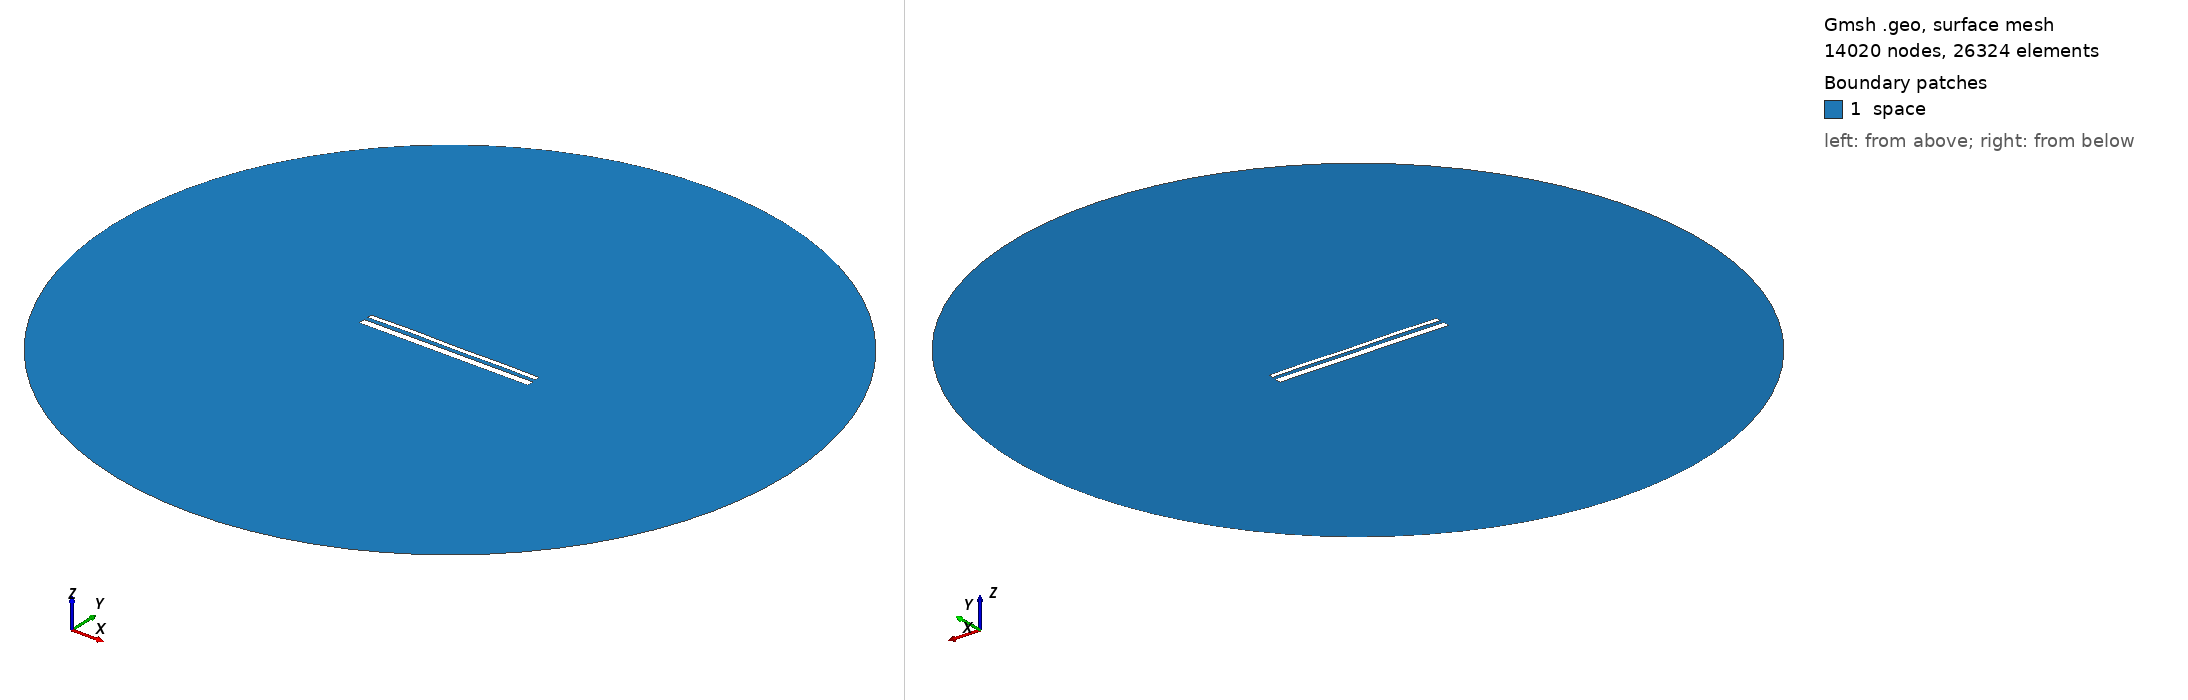

Gmsh geometry script, surface-meshed: 14020 nodes, 26324 surface elements. Boundary patches (legend numbers): 1 space. Left view from above one corner, right view from below the opposite corner. Legend entries are the model's physical surfaces. The drawing asked Gmsh for element sizes between 1% and 20% of the model's largest extent; the script's own settings can give other sizes.

=== 14095.geo (drawn) ===
//---------------------------------------
// Geometry kernel
//---------------------------------------

SetFactory("OpenCASCADE");



//---------------------------------------
// Parameters of the geometry
//---------------------------------------

// Overetch of the upper plate
overetch = 0.5;

// Distance between the plates
distance = 2.0;

// Discretization over the x axis (for the deformation)
nx = 50; 

// Length of the plate
L = 100 - overetch; 

// Number of modes
n = 4; 

// 1st mode coefficient
coeff(1) = 0.0;
beta(1) = 0.596864 * 3.1415926535 / L;

// 2nd mode coefficient
coeff(2) = 0.07499999999999998;
beta(2) = 1.49418 * 3.1415926535 / L;

// 3rd mode coefficient
coeff(3) = 0.07499999999999998;
beta(3) = 2.50025 * 3.1415926535 / L;

// 4th mode coefficient
coeff(4) = 0.15;
beta(4) = 3.49999 * 3.1415926535 / L;



//---------------------------------------
// Upper plate (deformed rectangle)
//---------------------------------------

// Coordiantes of the upper plate
xmin = -50;
xmax = 50 - overetch;

// Height of the upper plate
yheight = 4 - 2 * overetch;

// Indexes of the points
UpperID[] = {};
LowerID[] = {};
LeftID[] = {};
RightID[] = {};

// Point index
p = 1;

// Horizontal edges
For i In {1:nx}
    x = xmin + (i-1)*(xmax - xmin)/(nx-1);

    y_bottom = distance / 2 + overetch;
    For j In {1:n}
        C = (Cosh(beta(j)*L) + Cos(beta(j)*L)) / (Sinh(beta(j)*L) + Sin(beta(j)*L));
        y_bottom  = y_bottom + coeff(j) * (Cosh(beta(j)*(x+50)) - Cos(beta(j)*(x+50)) - C * (Sinh(beta(j)*(x+50)) - Sin(beta(j)*(x+50))));
    EndFor

    y_top = y_bottom + yheight;

    Point(p) = {x, y_top, 0, 1.0};
    UpperID[i] = p;
    p = p + 1;

    Point(p) = {x, y_bottom, 0, 1.0};
    LowerID[i] = p;
    p = p + 1;
EndFor

// Create point lists
UpperPts[] = {}; LowerPts[] = {};
For i In {1:nx}
  UpperPts[] += {UpperID[i]};
  LowerPts[] += {LowerID[i]};
EndFor

// Build splines
Spline(1) = {UpperPts[]};
Spline(2) = {LowerPts[]};
Line(3) = {LowerPts[nx-1], UpperPts[nx-1]};
Line(4) = {LowerPts[0], UpperPts[0]};

// Build the plane surface
Curve Loop(1) = {2, 3, -1, -4};
Plane Surface(1) = {1};



//---------------------------------------
// Lower plate (rectangle)
//---------------------------------------

// Vertices
Point(1001) = {-50, -1, 0, 1.0};
Point(1002) = { 50, -1, 0, 1.0};
Point(1003) = { 50,  -5, 0, 1.0};
Point(1004) = {-50,  -5, 0, 1.0};

// Edges
Line(5) = {1001, 1002};
Line(6) = {1002, 1003};
Line(7) = {1003, 1004};
Line(8) = {1004, 1001};

// Plane surface
Line Loop(2) = {5, 6, 7, 8};
Plane Surface(2) = {2}; 



//---------------------------------------
// Outer (fictious) boundary
//---------------------------------------

// Points
Point(1005) = {0, 0, 0};       // Center
Point(1006) = {200, 0, 0};     // Start point
Point(1007) = {0, 200, 0};     // 90 degrees
Point(1008) = {-200, 0, 0};    // 180 degrees
Point(1009) = {0, -200, 0};    // 270 degrees

// Circle arcs (each needs start, center, end)
Circle(9) = {1006, 1005, 1007};
Circle(10) = {1007, 1005, 1008};
Circle(11) = {1008, 1005, 1009};
Circle(12) = {1009, 1005, 1006};

// Plane surface for the entire domain
Curve Loop(3) = {9, 10, 11, 12};
Surface(3) = {3};

// Subtract the plates from the whole domain to obtain the actual domain where we want to solve the equations
BooleanDifference{ Surface{3}; Delete; }{ Surface{1}; Surface{2}; Delete; }




//---------------------------------------
// Transfinite Lines/Curves
//---------------------------------------

// Set the number of points on the boundaries
r = 7;

// Plates
Transfinite Curve {1, 2} = 50*r Using Progression 1;
Transfinite Curve {3, 4} = 2*r Using Progression 1;
Transfinite Line {5, 7} = 50*r Using Progression 1;
Transfinite Line {6, 8} = 2*r Using Progression 1;

// Outer boundary
Transfinite Line {9, 10, 11, 12} = 20 Using Progression 1;



//---------------------------------------
// Physical groups
//---------------------------------------                

// Physical curves (boundaries)
Physical Line("force_segment", 10) = {2};
Physical Line("upper_plate", 11) = {1, 3, 4};
Physical Line("lower_plate", 12) = {5, 6, 7, 8};
Physical Line("boundary", 20) = {9, 10, 11, 12};

// Physical Surfaces
Physical Surface("space", 30) = {3};



//---------------------------------------
// 6. Generate the Mesh
//---------------------------------------

// 2D mesh generation
Mesh 2;
